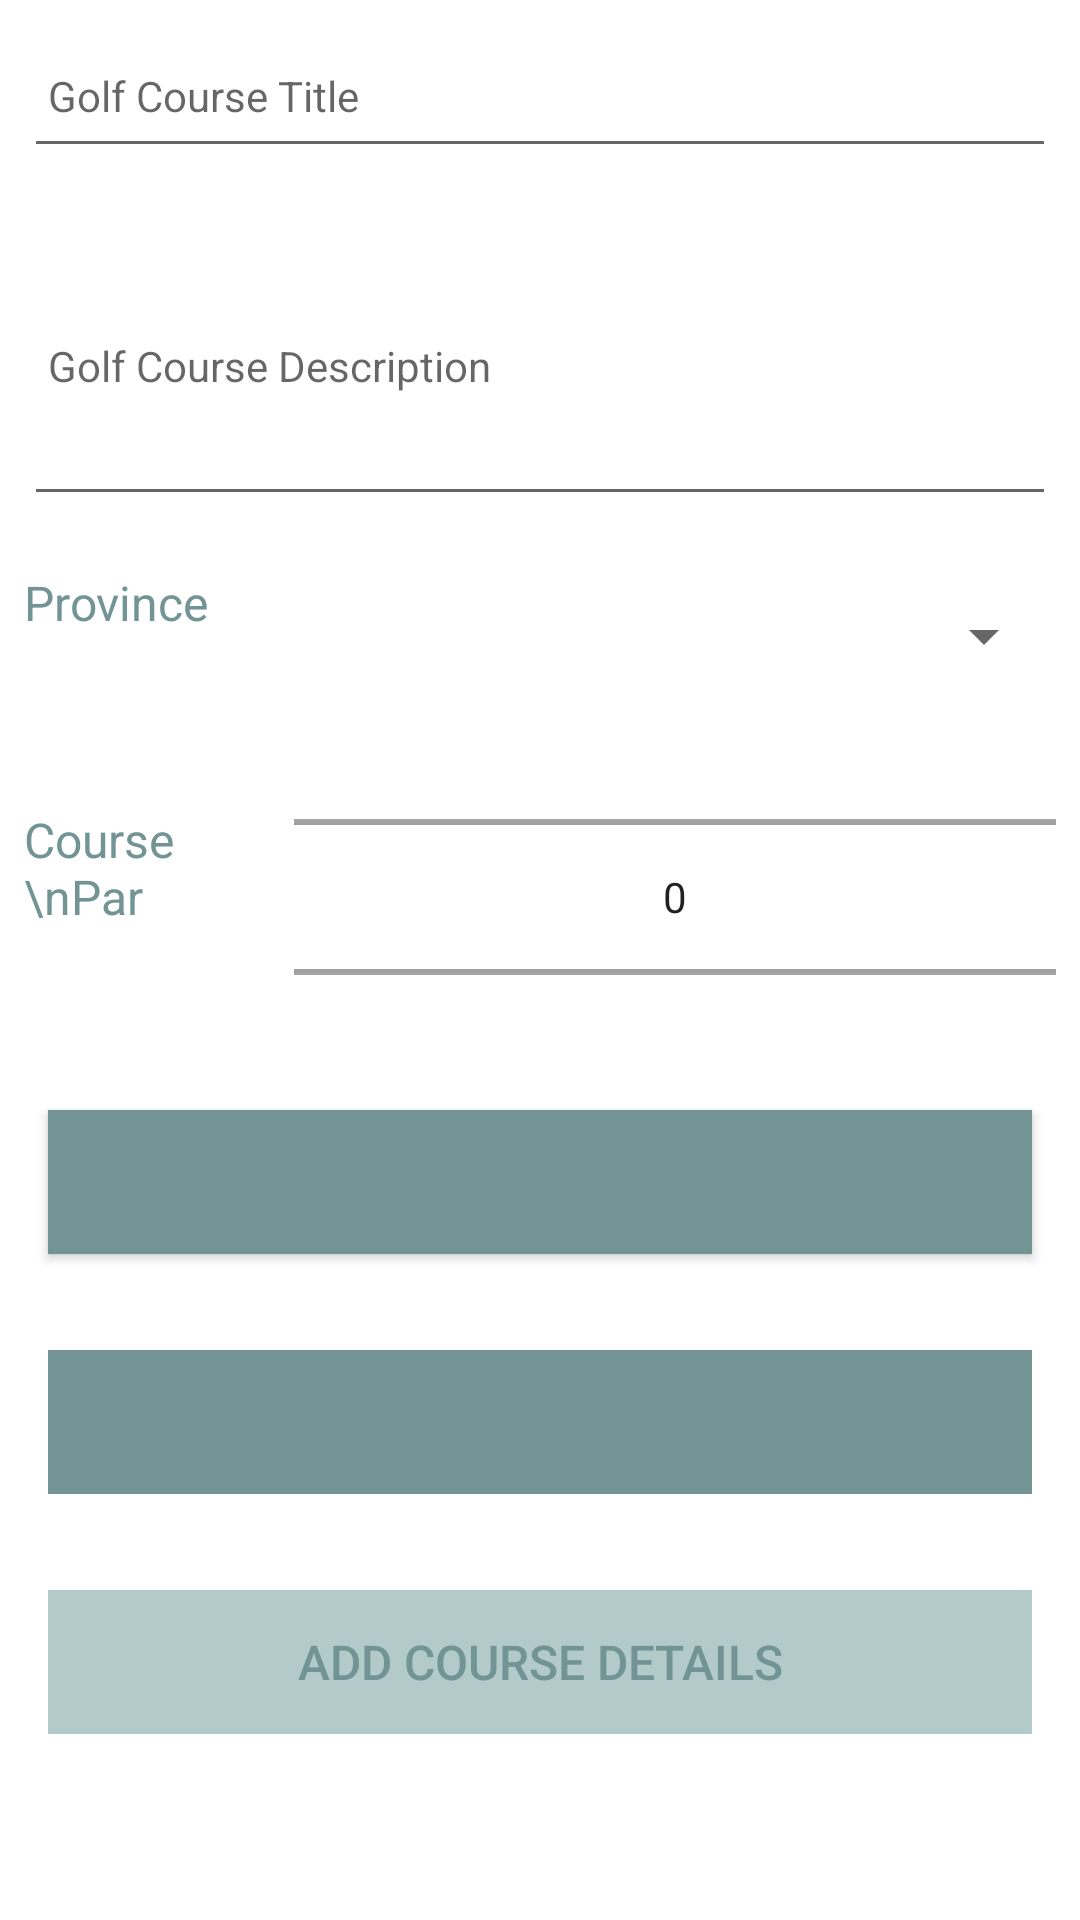

Reconstruct the res/layout file that produces this screen, plus the resources it refers to.
<!-- AndroidManifest.xml: application theme Theme.GolfPOI -->
<!-- res/layout/fragment_golf_poi.xml -->
<?xml version="1.0" encoding="utf-8"?>
<androidx.constraintlayout.widget.ConstraintLayout
    xmlns:android="http://schemas.android.com/apk/res/android"
    xmlns:app="http://schemas.android.com/apk/res-auto"
    xmlns:tools="http://schemas.android.com/tools"
    android:layout_width="match_parent"
    android:layout_height="match_parent"
    tools:context=".fragments.GolfPoiFragment">

    <RelativeLayout
        android:layout_width="match_parent"
        android:layout_height="wrap_content"
        app:layout_constraintBottom_toBottomOf="parent"
        app:layout_constraintTop_toTopOf="parent">

        <com.google.android.material.appbar.AppBarLayout
            android:id="@+id/appBarLayout"
            android:layout_width="match_parent"
            android:layout_height="wrap_content"
            android:background="@color/colorAccent"
            android:fitsSystemWindows="true"
            app:elevation="0dip"
            app:theme="@style/ThemeOverlay.AppCompat.Dark.ActionBar">

        </com.google.android.material.appbar.AppBarLayout>

        <ScrollView
            android:layout_width="match_parent"
            android:layout_height="match_parent"
            android:layout_below="@id/appBarLayout"
            android:fillViewport="true">

            <LinearLayout
                android:layout_width="match_parent"
                android:layout_height="wrap_content"
                android:orientation="vertical">

                <EditText
                    android:id="@+id/golfPOITitle"
                    android:layout_width="match_parent"
                    android:layout_height="48dp"
                    android:layout_margin="8dp"
                    android:autofillHints="test hint"
                    android:hint="@string/hint_golfPOITitle"
                    android:inputType="text"
                    android:maxLength="25"
                    android:maxLines="1"
                    android:padding="8dp"
                    android:textColor="@color/colorAccent"
                    android:textSize="14sp" />

                <EditText
                    android:id="@+id/golfPOIDesc"
                    android:layout_width="match_parent"
                    android:layout_height="100dp"
                    android:layout_margin="8dp"
                    android:autofillHints="test hint"
                    android:hint="@string/hint_golfPOIDesc"
                    android:inputType="textMultiLine"
                    android:maxLength="250"
                    android:maxLines="5"
                    android:padding="8dp"
                    android:textColor="@color/colorAccent"
                    android:textSize="14sp" />

                <LinearLayout
                    android:layout_width="match_parent"
                    android:layout_height="wrap_content"
                    android:orientation="horizontal"
                    android:weightSum="4">


                    <TextView
                        android:id="@+id/golfPOIProvinceText"
                        android:layout_width="match_parent"
                        android:layout_height="47dp"
                        android:layout_marginStart="8dp"
                        android:layout_marginTop="10dp"
                        android:layout_weight="3"
                        android:text="Province"
                        android:textColor="@color/colorAccent"
                        android:textSize="16sp" />

                    <Spinner
                        android:id="@+id/provinceSpinner"
                        android:layout_width="match_parent"
                        android:layout_height="48dp"
                        android:layout_margin="8dp"
                        android:padding="8dp"
                        android:layout_weight="1"
                        app:layout_constraintEnd_toEndOf="@id/golfPOIProvinceText"
                        tools:ignore="SpeakableTextPresentCheck" />
                </LinearLayout>

                <LinearLayout
                    android:layout_width="match_parent"
                    android:layout_height="wrap_content"
                    android:orientation="horizontal"
                    android:weightSum="4">


                    <TextView
                        android:id="@+id/golfPOIParText"
                        android:layout_width="match_parent"
                        android:layout_height="78dp"
                        android:layout_marginStart="8dp"
                        android:layout_marginTop="25dp"
                        android:text="Course \nPar"
                        android:layout_weight="3"
                        android:textColor="@color/colorAccent"
                        android:textSize="16sp" />

                    <NumberPicker
                        android:id="@+id/golfPOIparPicker"
                        android:layout_width="match_parent"
                        android:layout_height="94dp"
                        android:layout_marginStart="8dp"
                        android:layout_marginTop="8dp"
                        android:layout_marginEnd="8dp"
                        android:layout_marginBottom="8dp"
                        android:layout_weight="1"
                        app:layout_constraintBottom_toBottomOf="parent"
                        app:layout_constraintEnd_toEndOf="@id/golfPOIParText"
                        app:layout_constraintHorizontal_bias="0.973"
                        app:layout_constraintStart_toStartOf="parent"
                        app:layout_constraintTop_toTopOf="parent"
                        app:layout_constraintVertical_bias="0.333" />
                </LinearLayout>
                <Button
                    android:id="@+id/btn_choose_image"
                    android:layout_width="match_parent"
                    android:layout_height="wrap_content"
                    android:layout_margin="16dp"
                    android:background="@color/colorAccent"
                    android:paddingTop="8dp"
                    android:paddingBottom="8dp"
                    android:text="@string/button_addImage"
                    android:textColor="@color/colorAccent"
                    android:textSize="16sp" />

                <ImageView
                    android:id="@+id/golfPOIImage"
                    android:layout_width="match_parent"
                    android:layout_height="wrap_content"
                    app:srcCompat="@mipmap/ic_launcher_round"/>

                <Button
                    android:id="@+id/btnGolfPOILocation"
                    android:layout_width="match_parent"
                    android:layout_height="wrap_content"
                    android:layout_margin="16dp"
                    android:background="@color/colorAccent"
                    android:paddingBottom="8dp"
                    android:paddingTop="8dp"
                    android:stateListAnimator="@null"
                    android:text="@string/button_location"
                    android:textColor="@color/colorAccent"
                    android:textSize="16sp"/>

                <Button
                    android:id="@+id/btnAdd"
                    android:layout_width="match_parent"
                    android:layout_height="wrap_content"
                    android:layout_margin="16dp"
                    android:background="@color/colorBackground"
                    android:backgroundTint="@color/colorBackground"
                    android:paddingTop="8dp"
                    android:paddingBottom="8dp"
                    android:stateListAnimator="@null"
                    android:text="@string/button_addGolfPOI"
                    android:textColor="@color/colorAccent"
                    android:textSize="16sp" />

            </LinearLayout>
        </ScrollView>

    </RelativeLayout>

</androidx.constraintlayout.widget.ConstraintLayout>
<!-- resources referenced by this layout -->
<resources>
  <color name="colorAccent">#729494</color>
  <color name="colorBackground">#B3CACA</color>
  <string name="button_addGolfPOI">ADD COURSE DETAILS</string>
  <string name="button_addImage"> Add Course Image </string>
  <string name="hint_golfPOIDesc">Golf Course Description</string>
  <string name="hint_golfPOITitle">Golf Course Title</string>
  <style name="Theme.GolfPOI" parent="Theme.MaterialComponents.DayNight.NoActionBar">
          
          <item name="colorPrimary">@color/colorBackground</item>
          <item name="colorPrimaryVariant">@color/purple_700</item>
          <item name="colorOnPrimary">@color/white</item>
          
          <item name="colorSecondary">@color/teal_200</item>
          <item name="colorSecondaryVariant">@color/teal_700</item>
          <item name="colorOnSecondary">@color/black</item>
          
          <item name="android:statusBarColor" tools:targetApi="l">?attr/colorPrimaryVariant</item>
          
      </style>
  <color name="purple_700">#FF3700B3</color>
  <color name="white">#FFFFFFFF</color>
  <color name="teal_200">#FF03DAC5</color>
  <color name="teal_700">#FF018786</color>
  <color name="black">#FF000000</color>
</resources>
